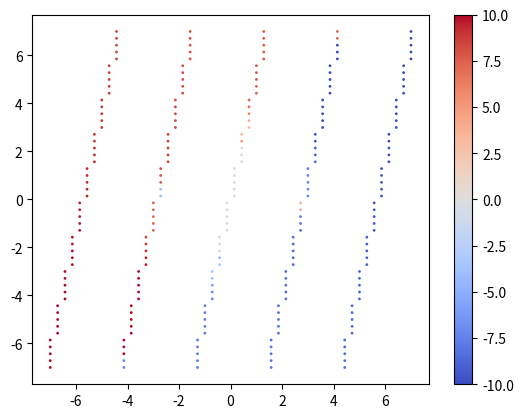

The matplotlib source for this figure: (Note: this script raises an exception after producing the figure.)
G_opt=[ 10., 10., 10., 10., 10.
,10., 10., 10., 10., 10.
,9.99999999,9.99999914,9.95995911,9.91991962,9.87987966
,9.85985045,9.81979996,9.77975389,9.73970676,9.69965821
,9.65945665,9.61940367,9.57936771,9.5193305, 9.47932178
,9.41894889,9.37904566,9.31910392,9.27914718,9.21914896
,9.15902704,9.11905579,9.05903061,9.01900789,8.97897698
,8.91891621,8.87887714,8.83883869,8.79879865,8.75875876
,8.6986987, 8.67867868,8.63863864,8.61861862,8.5985986
,8.53853854,8.51851852,8.4984985, 8.47847848,8.45845846
,-7.35735736,-7.33733734,10.,9.99999999,9.99999983
,9.99999048,9.99996549,9.99987597,9.99961964,9.99889914
,9.99357585,9.98432593,9.96483994,9.92762489,9.86351926
,9.54734881,9.30958626,9.03370644,8.69257091,8.36827218
,7.45884203,7.32195173,7.18484144,7.16773011,7.34691908
,-3.89715014,-3.96487846,7.58386517,8.01376508,8.3475522
,8.28937435,8.47436035,8.54146702,8.55822904,8.55752438
,8.4311203, 8.41403274,8.40646458,8.37292737,8.35603639
,8.27613152,8.25747499,8.23797569,8.21813733,8.19817744
,8.1581432, 8.138136,8.13813653,8.11811727,8.11811797
,-7.71771779,-7.69769221,-7.69767927,-7.67758689,-7.67730276
,-7.71626494,-7.69264733,-7.66150435,-7.62982062,-7.52774968
,-7.39128663,-6.98349495,-6.00624676,-3.9345537,-3.40905021
,-3.42584607,-4.83193824,-0.62928866,0.75584031,0.86625498
,0.75124571,0.61507913,0.49212593,0.32510074,0.11913422
,-0.11913615,-0.32510302,-0.49212798,-0.6150796,-0.75124675
,-0.86625831,-0.75584219,0.62928731,4.83194109,3.42583927
,3.40905043,3.93454924,6.00624981,6.98349594,7.3912856
,7.52774697,7.62981821,7.66150172,7.69264971,7.71626681
,7.67730532,7.67758935,7.69767842,7.69769287,7.71771598
,-8.11811811,-8.11811811,-8.13813803,-8.13813341,-8.15814622
,-8.19817417,-8.21813849,-8.23797321,-8.25747329,-8.27612808
,-8.35603342,-8.37292949,-8.40646582,-8.41403381,-8.43111919
,-8.55752254,-8.55823152,-8.54147007,-8.47436066,-8.2893727
,-8.34755244,-8.0137646,-7.58386355,3.96488106,3.89715478
,-7.3469173,-7.16772649,-7.1848384,-7.32194989,-7.45884012
,-8.36827373,-8.69256919,-9.03370795,-9.3095859,-9.54734563
,-9.86351943,-9.92762586,-9.96483729,-9.98432676,-9.9935775
,-9.99889659,-9.99961777,-9.99987697,-9.99996759,-9.99998772
,-9.99999727,-9.99999951,-9.99999996,7.33733733,7.35735735
,-8.45845846,-8.47847848,-8.4984985,-8.51851852,-8.53853854
,-8.5985986,-8.61861862,-8.63863864,-8.67867868,-8.6986987
,-8.75875876,-8.79879877,-8.83883816,-8.87887448,-8.91891393
,-8.97897401,-9.01901017,-9.059033, -9.11905746,-9.15902943
,-9.21914703,-9.27915012,-9.31910483,-9.37904654,-9.41895122
,-9.47932423,-9.51932867,-9.57936565,-9.61940479,-9.65945433
,-9.69965699,-9.7397072,-9.77975491,-9.81980235,-9.85984889
,-9.87987574,-9.91991574,-9.95995944,-9.99999937,-9.99999996
, -10.,-10.,-10.,-10.,-10.
, -10.,-10.,-10.,-10.,-10.]

H_opt=[-6.35903714e+00,-6.35903714e+00,-6.35903714e+00,-6.35903714e+00
,-6.35903714e+00,-6.35903710e+00,-6.35903679e+00,-6.35903613e+00
,-6.03019511e+00,-6.03019782e+00,-6.03034460e+00,-6.03033242e+00
,-6.03028404e+00,-6.03023483e+00,-6.03020603e+00,-6.03023877e+00
,-6.03019965e+00,-6.03019272e+00,-6.03019183e+00,-5.33564281e+00
,-5.33564288e+00,-5.33564282e+00,-5.33564282e+00,-5.33564282e+00
,-5.33564282e+00,-6.35903714e+00,-6.35903717e+00,-6.35903604e+00
,-6.35902023e+00,-6.35886800e+00,-6.35085713e+00,-6.20468641e+00
,-5.09778128e+00,-1.11775802e+00,1.14865005e+00,2.56645061e-01
,5.02694247e-01,3.16804932e-01,2.54502630e+00,5.13171765e+00
,1.38016885e+00,4.99351396e-01,-3.83947198e+00,-3.85565545e+00
,-5.32844950e+00,-5.33001928e+00,-5.33509414e+00,-5.33560664e+00
,-5.33564313e+00,-5.33564270e+00,-6.35903681e+00,-6.35903045e+00
,-6.35890757e+00,-6.35704313e+00,-5.44484120e+00,-1.35911245e+00
,1.44775799e-01,2.87067205e-01,1.73871215e-01,3.56972928e-01
,1.26373059e+00,1.50235367e+00,9.95204666e-01,-6.18936983e-02
,-1.32581592e+00,-2.04406829e+00,-2.09678546e+00,-2.06605442e+00
,1.08863637e+00,5.56249548e+00,6.37396511e+00,-5.60143648e+00
,-5.64478911e+00,-5.64786529e+00,-5.64802445e+00,4.76793989e+00
,4.76793977e+00,4.76816469e+00,4.77139054e+00,4.80281913e+00
,4.81243704e+00,6.33549695e+00,6.33391570e+00,5.04511041e+00
,4.79900586e+00,9.40330109e-01,1.84617527e+00,-2.05687099e+00
,-1.98786891e+00,-2.07491640e+00,2.67954887e+00,4.49682460e+00
,5.78610218e+00,-4.21622811e+00,-5.48494302e+00,-5.64380715e+00
,-5.64761062e+00,-5.64800452e+00,-5.64803001e+00,-5.64803293e+00
,4.76793825e+00,4.76793825e+00,4.76793825e+00,4.76793919e+00
,4.76793955e+00,4.76793878e+00,-6.42830448e+00,-6.42831450e+00
,-6.42839271e+00,-6.42883693e+00,-6.42846502e+00,-6.42879202e+00
,-6.42935658e+00,-6.42992011e+00,-6.43006338e+00,-6.42837251e+00
,-6.42834105e+00,-5.64800592e+00,-5.64802107e+00,-5.64803034e+00
,-5.64803295e+00,-5.64803295e+00,-5.64803295e+00,-5.64803295e+00
,-5.64803295e+00,-6.41841985e+00,-6.41841985e+00,-6.41841985e+00
,-6.41841985e+00,-6.41841985e+00,-6.41841974e+00,-6.41841874e+00
,-6.41841659e+00,-5.71374574e+00,-5.71391901e+00,-5.72324731e+00
,-5.72247691e+00,-5.71940973e+00,-5.71627975e+00,-5.71444281e+00
,-5.71653051e+00,-5.71403536e+00,-5.71359304e+00,-5.71353632e+00
,-6.35550139e+00,-6.35550140e+00,-6.35550140e+00,-6.35550140e+00
,-6.35550140e+00,-6.35550140e+00,-6.41841986e+00,-6.41841995e+00
,-6.41841628e+00,-6.41836506e+00,-6.41787958e+00,-6.40290057e+00
,-6.37344666e+00,-6.32979369e+00,-3.12287451e+00,-1.53739821e+00
,-1.91062094e+00,-2.02289957e+00,-1.94206284e+00,5.83919895e-01
,5.10954115e+00,3.51878819e-01,8.26363528e-01,-5.57060709e+00
,-5.57282973e+00,-6.35501488e+00,-6.35512242e+00,-6.35546485e+00
,-6.35549899e+00,-6.35550142e+00,-6.35550139e+00,-6.41841880e+00
,-6.41839815e+00,-6.41800443e+00,-6.41296390e+00,-3.93720639e+00
,1.25833051e+00,2.03922415e+00,-1.92687240e+00,-1.86253429e+00
,-1.96153400e+00,-2.16690804e+00,-2.10651008e+00,-1.98533093e+00
,-1.81969282e+00,-1.55965190e+00,-1.16594039e+00,-1.08416152e+00
,-1.13548314e+00,-1.31707189e+00,3.78453412e+00,6.21454686e+00
,4.60711904e+00,4.35618035e+00,4.33662769e+00,4.33560915e+00
,6.90222385e+00,6.90222386e+00,6.90221400e+00,6.90207239e+00
,6.90067781e+00,6.90024557e+00,5.13689136e+00,5.12561086e+00
,2.33844054e+00,2.02217908e+00,-4.63086497e-01,-1.04057152e-01
,-1.14871338e+00,-1.22930606e+00,-1.12191092e+00,5.58763795e+00
,4.18298690e+00,6.83754323e+00,6.55613928e+00,5.11097987e+00
,4.36236889e+00,4.33825605e+00,4.33573672e+00,4.33557354e+00
,4.33555485e+00,6.90222392e+00,6.90222392e+00,6.90222392e+00
,6.90222388e+00,6.90222387e+00,6.90222390e+00,-6.93328476e+00
,-6.93329727e+00,-6.93339475e+00,-6.93394411e+00,-6.93348469e+00
,-6.93388890e+00,-6.93457743e+00,-6.93525303e+00,-6.93542296e+00
,-6.93336960e+00,-6.93333038e+00,4.33572776e+00,4.33563082e+00
,4.33557144e+00,4.33555472e+00,4.33555472e+00,4.33555472e+00
,4.33555472e+00,4.33555472e+00,-6.91891410e+00,-6.91891410e+00
,-6.91891410e+00,-6.91891410e+00,-6.91891410e+00,-6.91891392e+00
,-6.91891223e+00,-6.91890863e+00,3.84753565e+00,3.84604318e+00
,3.76380648e+00,3.77074139e+00,3.79809229e+00,3.82558340e+00
,3.84152372e+00,3.82339631e+00,3.84504030e+00,3.84884991e+00
,3.84933787e+00,-6.40974607e+00,-6.40974607e+00,-6.40974607e+00
,-6.40974607e+00,-6.40974607e+00,-6.40974607e+00,-6.91891412e+00
,-6.91891427e+00,-6.91890810e+00,-6.91882194e+00,-6.91799867e+00
,-6.88541952e+00,-6.72407860e+00,-6.38936678e+00,-5.40337960e+00
,-3.98452462e+00,-1.29595755e+00,-1.19185099e+00,-1.27092745e+00
,-1.03114408e+00,2.44489571e+00,1.61463496e-01,-3.24178227e-01
,-2.87753599e+00,-2.85305776e+00,-6.40885729e+00,-6.40904926e+00
,-6.40967745e+00,-6.40974154e+00,-6.40974611e+00,-6.40974605e+00
,-6.91891233e+00,-6.91887762e+00,-6.91821155e+00,-6.90894113e+00
,-4.63685168e+00,-1.46207940e+00,-1.27785986e+00,-1.28332823e+00
,-1.33006735e+00,-1.25408146e+00,-7.95096930e-01,-3.65181760e-01
,-4.29063794e-04,3.64520930e-01,7.95051913e-01,1.25458675e+00
,1.33034860e+00,1.28344575e+00,1.27942181e+00,1.46208113e+00
,4.63685561e+00,6.90893991e+00,6.91821075e+00,6.91887746e+00
,6.91891198e+00,6.40974630e+00,6.40974630e+00,6.40974180e+00
,6.40967734e+00,6.40904946e+00,6.40885735e+00,2.85307237e+00
,2.87755806e+00,3.24198298e-01,-1.61450350e-01,-2.44489631e+00
,1.03174740e+00,1.27100620e+00,1.19193711e+00,1.29605597e+00
,3.98452346e+00,5.40338229e+00,6.38936700e+00,6.72407817e+00
,6.88541781e+00,6.91799815e+00,6.91882222e+00,6.91890766e+00
,6.91891319e+00,6.91891382e+00,6.40974633e+00,6.40974633e+00
,6.40974633e+00,6.40974631e+00,6.40974630e+00,6.40974632e+00
,-3.84934687e+00,-3.84885860e+00,-3.84504858e+00,-3.82341818e+00
,-3.84152587e+00,-3.82560426e+00,-3.79814204e+00,-3.77076453e+00
,-3.76380965e+00,-3.84603258e+00,-3.84756542e+00,6.91890796e+00
,6.91891125e+00,6.91891326e+00,6.91891383e+00,6.91891383e+00
,6.91891383e+00,6.91891383e+00,6.91891383e+00,-4.33557484e+00
,-4.33557484e+00,-4.33557484e+00,-4.33557484e+00,-4.33557484e+00
,-4.33558005e+00,-4.33562999e+00,-4.33573629e+00,6.93333023e+00
,6.93336841e+00,6.93542213e+00,6.93525270e+00,6.93457776e+00
,6.93388852e+00,6.93348383e+00,6.93394376e+00,6.93339405e+00
,6.93329658e+00,6.93328408e+00,-6.90222415e+00,-6.90222416e+00
,-6.90222415e+00,-6.90222415e+00,-6.90222415e+00,-6.90222415e+00
,-4.33557413e+00,-4.33556981e+00,-4.33575188e+00,-4.33829248e+00
,-4.36238139e+00,-5.11096670e+00,-6.55614062e+00,-6.83754308e+00
,-4.18299100e+00,-5.58763760e+00,1.12194417e+00,1.22940578e+00
,1.14874571e+00,1.04692102e-01,4.63095129e-01,-2.02219022e+00
,-2.33843513e+00,-5.12561102e+00,-5.13688814e+00,-6.90024622e+00
,-6.90067816e+00,-6.90207341e+00,-6.90221421e+00,-6.90222423e+00
,-6.90222412e+00,-4.33562687e+00,-4.33665111e+00,-4.35618477e+00
,-4.60711251e+00,-6.21454758e+00,-3.78453420e+00,1.31734802e+00
,1.13554695e+00,1.08437125e+00,1.16643007e+00,1.55986973e+00
,1.81971336e+00,1.98536617e+00,2.10666226e+00,2.16712282e+00
,1.96116853e+00,1.86237498e+00,1.92694460e+00,-2.03914143e+00
,-1.25809745e+00,3.93721840e+00,6.41296367e+00,6.41800441e+00
,6.41839850e+00,6.41841904e+00,6.35550125e+00,6.35550125e+00
,6.35549886e+00,6.35546453e+00,6.35512226e+00,6.35501464e+00
,5.57283005e+00,5.57060674e+00,-8.25715897e-01,-3.51167856e-01
,-5.10954186e+00,-5.83910493e-01,1.94217919e+00,2.02299614e+00
,1.91072126e+00,1.53739952e+00,3.12288170e+00,6.32979376e+00
,6.37344667e+00,6.40290025e+00,6.41787972e+00,6.41836567e+00
,6.41841647e+00,6.41841976e+00,6.41842013e+00,6.35550126e+00
,6.35550126e+00,6.35550126e+00,6.35550125e+00,6.35550125e+00
,6.35550126e+00,5.71353365e+00,5.71359041e+00,5.71403277e+00
,5.71652641e+00,5.71444095e+00,5.71627576e+00,5.71940255e+00
,5.72247281e+00,5.72324543e+00,5.71391862e+00,5.71374066e+00
,6.41841665e+00,6.41841860e+00,6.41841980e+00,6.41842014e+00
,6.41842014e+00,6.41842014e+00,6.41842014e+00,6.41842014e+00
,5.64802749e+00,5.64802749e+00,5.64802749e+00,5.64802749e+00
,5.64802749e+00,5.64802667e+00,5.64801887e+00,5.64800226e+00
,6.42834149e+00,6.42837212e+00,6.43006327e+00,6.42992041e+00
,6.42935743e+00,6.42879228e+00,6.42846490e+00,6.42883721e+00
,6.42839271e+00,6.42831452e+00,6.42830450e+00,-4.76795543e+00
,-4.76795502e+00,-4.76795534e+00,-4.76795534e+00,-4.76795534e+00
,-4.76795534e+00,5.64802760e+00,5.64802827e+00,5.64799983e+00
,5.64760259e+00,5.64380279e+00,5.48494282e+00,4.21621176e+00
,-5.78611412e+00,-4.49681164e+00,-2.67953491e+00,2.07505282e+00
,1.98795402e+00,2.05700858e+00,-1.84592776e+00,-9.39699194e-01
,-4.79901793e+00,-5.04510752e+00,-6.33391649e+00,-6.33549725e+00
,-4.81244416e+00,-4.80283327e+00,-4.77138949e+00,-4.76818199e+00
,-4.76795343e+00,-4.76795610e+00,5.64801936e+00,5.64785930e+00
,5.64478605e+00,5.60143491e+00,-6.37396510e+00,-5.56249499e+00
,-1.08814933e+00,2.06617029e+00,2.09683085e+00,2.04385403e+00
,1.32587458e+00,6.38729831e-02,-9.93107271e-01,-1.50157123e+00
,-1.26310658e+00,-3.55234085e-01,-1.72700516e-01,-2.86266219e-01
,-1.45579942e-01,1.35961556e+00,5.44484130e+00,6.35704278e+00
,6.35890733e+00,6.35903033e+00,6.35903666e+00,5.33564640e+00
,5.33564642e+00,5.33561052e+00,5.33509508e+00,5.33002271e+00
,5.32845180e+00,3.85565426e+00,3.83946594e+00,-4.98853017e-01
,-1.37995396e+00,-5.13171393e+00,-2.54502431e+00,-3.16089495e-01
,-5.01918728e-01,-2.55897793e-01,-1.14846935e+00,1.11776528e+00
,5.09778716e+00,6.20468566e+00,6.35085654e+00,6.35886781e+00
,6.35902020e+00,6.35903587e+00,6.35903688e+00,6.35903700e+00
,5.33564666e+00,5.33564666e+00,5.33564666e+00,5.33564652e+00
,5.33564646e+00,5.33564658e+00,6.03019525e+00,6.03019613e+00
,6.03020306e+00,6.03024217e+00,6.03020946e+00,6.03023823e+00
,6.03028739e+00,6.03033582e+00,6.03034804e+00,6.03020127e+00
,6.03019849e+00,6.35903592e+00,6.35903653e+00,6.35903689e+00
,6.35903700e+00,6.35903700e+00,6.35903700e+00,6.35903700e+00
,6.35903700e+00]

import matplotlib.pyplot as plt
from matplotlib import cm
import numpy as np
from mpl_toolkits.mplot3d import axes3d

# print(G_opt)
# print("\n\n")
# print(H_opt)
m=2
k=1

G=1
H=0
BOUND_X=7.0
BOUND_N=4.0
dev_m = 1
dev_k = 1
s=50
n_s=5


if(m==1 and k==1):
    X = np.linspace(-BOUND_X * dev_m, BOUND_X * dev_m, s)
    N = np.linspace(-BOUND_N * dev_k, BOUND_N * dev_k, n_s)
    dx=X[1]-X[0]
    dn = N[1] - N[0]

if (m==1 and k==2):
    X = np.linspace(-BOUND_X * dev_m, BOUND_X * dev_m, s)
    n_x=np.linspace(-BOUND_N * dev_k, BOUND_N * dev_k, n_s)
    n_y = np.linspace(-BOUND_N * dev_k, BOUND_N * dev_k, n_s)
    N_grid=np.asarray(np.meshgrid(n_x,n_y))
    N=np.vstack((np.ravel(N_grid[0].T),np.ravel(N_grid[0])))
    dx = X[1] - X[0]
    dn = max(N.T[1] - N.T[0])**k


if (m==2 and k==1):
    N = np.linspace(-BOUND_N * dev_k, BOUND_N * dev_k, n_s)
    X_x = np.linspace(-BOUND_X * dev_m, BOUND_X * dev_m, s)
    X_y = np.linspace(-BOUND_N * dev_k, BOUND_N * dev_k, n_s)
    X_grid = np.asarray(np.meshgrid(X_x, X_y))
    X = np.vstack((np.ravel(X_grid[0].T), np.ravel(X_grid[0])))
    dn = N[1] - N[0]
    dx = max(X.T[1] - X.T[0])**m

if (m==2 and k==2):
    n_x = np.linspace(-BOUND_N * dev_k, BOUND_N * dev_k, n_s)
    n_y = np.linspace(-BOUND_N * dev_k, BOUND_N * dev_k, n_s)
    N_grid = np.asarray(np.meshgrid(n_x, n_y))
    N = np.vstack((np.ravel(N_grid[0].T), np.ravel(N_grid[0])))

    X_x = np.linspace(-BOUND_X * dev_m, BOUND_X * dev_m, s)
    X_y = np.linspace(-BOUND_N * dev_k, BOUND_N * dev_k, n_s)
    X_grid = np.asarray(np.meshgrid(X_x, X_y))
    X = np.vstack((np.ravel(X_grid[0].T), np.ravel(X_grid[0])))
    dn = max(N.T[1] - N.T[0])**k
    dx = max(X.T[1] - X.T[0])**m

def plot(X,Y,G_H):
    # giving a title to my graph
    global G_opt
    # if G_H==G:
    #     plt.title("Encoder G:Rm->Rk  mse:  "+str(mse_optimize(G_opt))+"  PWR constraint:  "+str(PWR_constraint(G_opt)))
    # else:
    #     plt.title("Decoder H:Rk->Rm  mse:  "+ str(mse_optimize(G_opt))+"  PWR constraint:  "+str(PWR_constraint(G_opt)))

    if(k==m==1):
        if(G_H==G):
            plt.plot(X,Y ,color='green', linestyle='dashed', linewidth = 3, marker='o', markerfacecolor='blue', markersize=12)
        if(G_H==H):
            plt.scatter(X.ravel(),Y.ravel())

    elif m==1 and k==2:
        if(G_H==G):
            plt.scatter(Y[0], Y[1], s=1, c=X, cmap=cm.coolwarm)
            plt.colorbar()

        if G_H==H:
            plt.scatter(X[0], X[1], s=1, c=Y, cmap=cm.coolwarm)
            fig = plt.figure()
            ax = fig.gca(projection='3d')

            ax.scatter(X[0], X[1], Y, alpha=0.8, c='blue')

    elif m==2 and k==1:
        if(G_H==G):
            fig = plt.figure()
            plt.scatter(X[0], X[1], s=1, c=Y, cmap=cm.coolwarm)
            plt.colorbar()

            fig = plt.figure()
            ax = fig.gca(projection='3d')
            ax.scatter(X[0], X[1], Y, alpha=0.8, c='blue')



        if(G_H==H):
            plt.scatter(Y[:-1:2], Y[1::2], s=1, c=X[:-1:2], cmap=cm.coolwarm)
            plt.colorbar()

    elif m == 2 and k == 2:
        pass

    plt.show()

G_opt=np.array(G_opt)
Y_hat = np.array([gx + n for n in N.T for gx in G_opt.T]).T


plot(X, G_opt, G)
# plot(Y_hat, H_opt, H)